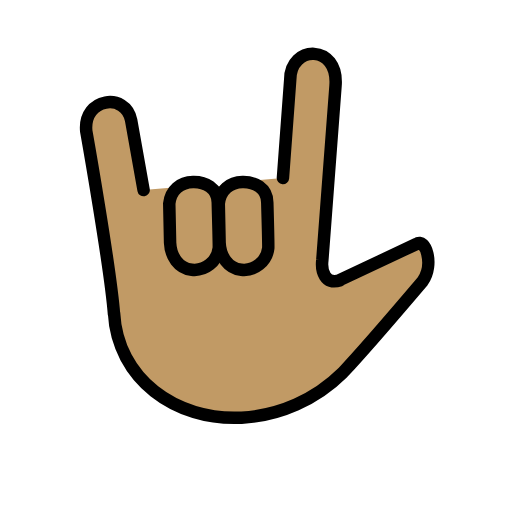
t = 0.00 s
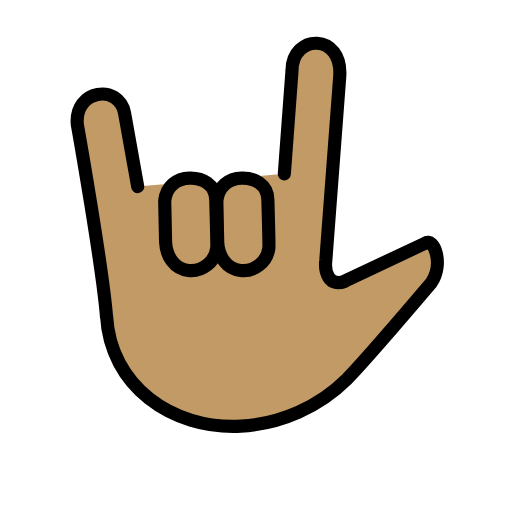
t = 0.36 s
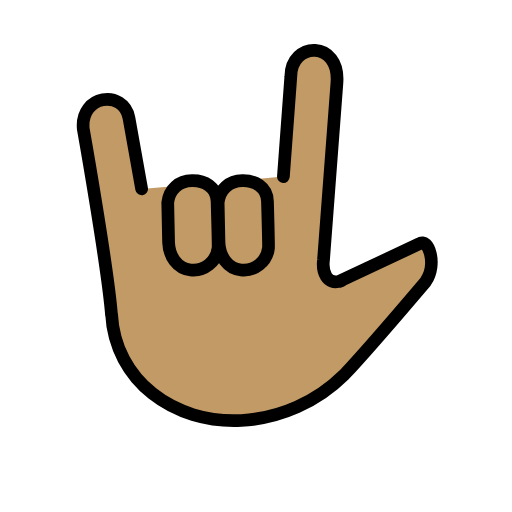
t = 0.84 s
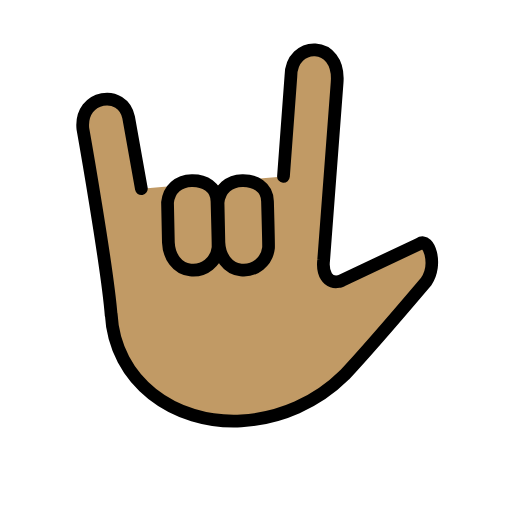
t = 1.20 s
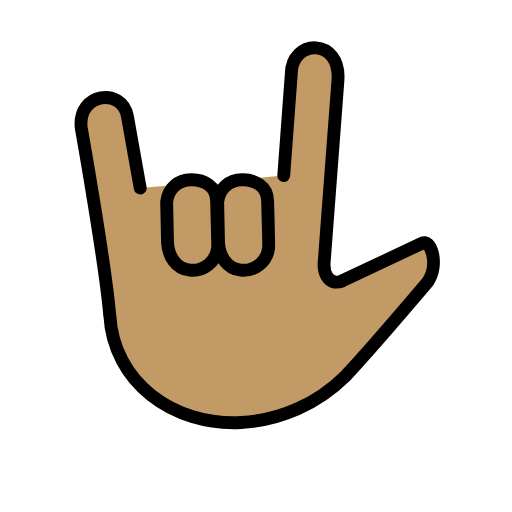
t = 1.56 s
t = 2.04 s: frame unchanged from t = 0.00 s, image omitted

The animated SVG that drew these frames (rendered in a browser with its animation timeline set to each time). Animation: 1 SMIL element (animateTransform=1); one cycle of 2.40 s, repeats indefinitely.

<?xml version='1.0' encoding='utf-8'?>
<svg xmlns="http://www.w3.org/2000/svg" id="emoji" viewBox="-5 -5 82 82" version="1.1" width="200" height="200" role="img">
  <title>OpenMoji: love-you gesture: medium skin tone</title><g transform="translate(36 36)"><g><g transform="translate(-36 -36)"><g id="color" />
  <g id="hair" />
  <g id="skin">
    <path fill="#c19a65" d="M18,25.4375L16,14.25C15.125,9.7518,8.3125,10.625,8.8125,16c0,0,3.8903,21.9482,4.4479,29.3481v-0.2559 c0.5404,10.5716,9.8613,17.3382,20.4303,16.7979c6.0957-0.3376,11.8562-2.898,16.1913-7.1966 c3.7118-3.9314,12.8301-14.6738,12.8301-14.6738c1.861-2.7454,0.4175-6.9889-1.0186-5.9441l-12.563,5.9165l0.3194-0.107 c-2.3974,0.8467-3.0395-1.5318-2.8249-3.2447l2.1111-27.8841c0.5272-6.7684-7.2581-6.5855-7.2581-0.9621L40.3125,23.5 l-9.6782,0.8404l-0.5949,0.6013l-0.6767-0.4909L18,25.4375z" />
  </g>
  <g id="skin-shadow" />
  <g id="line">
    <path fill="none" stroke="#000000" stroke-linecap="round" stroke-linejoin="round" stroke-width="2" d="M18,25.4375L16,14.25 C15.125,9.7518,8.3125,10.625,8.8125,16c0,0,3.8903,21.9482,4.4479,29.3481v-0.2559c0.5404,10.5716,9.8613,17.3382,20.4303,16.7979 c6.0957-0.3376,11.8562-2.898,16.1913-7.1966c3.7118-3.9314,12.8301-14.6738,12.8301-14.6738 c1.861-2.7454,0.4175-6.9889-1.0186-5.9441l-12.563,5.9165l0.3194-0.107c-2.3974,0.8467-3.0395-1.5318-2.8249-3.2447 l2.1111-27.8841c0.5272-6.7684-7.2581-6.5855-7.2581-0.9621L40.3125,23.5" />
    <path fill="none" stroke="#000000" stroke-linecap="round" stroke-linejoin="round" stroke-width="2" d="M30.0394,27.604 c0.2371-2.1519,1.7598-3.4091,3.8076-3.4552c1.9138-0.043,3.9409,0.9576,3.9591,3.2774c0,0,0.1972,6.9598,0.1592,7.3048 c-0.2371,2.1519-2.1736,3.7041-4.3255,3.467c-2.1518-0.237-3.3818-2.198-3.467-4.3254L30.0394,27.604z" />
    <path fill="none" stroke="#000000" stroke-linecap="round" stroke-linejoin="round" stroke-width="2" d="M22.1086,27.604 c0.2371-2.1519,1.7598-3.4091,3.8076-3.4552c1.9138-0.043,3.9409,0.9576,3.9591,3.2774c0,0,0.1972,6.9598,0.1592,7.3048 c-0.2371,2.1519-2.1736,3.7041-4.3255,3.467c-2.1518-0.237-3.3818-2.198-3.467-4.3254L22.1086,27.604z" />
  </g>
</g><animateTransform attributeName="transform" type="scale" values="1;1.07;1;1.04;1;1" dur="2.4s" repeatCount="indefinite" /></g></g></svg>
